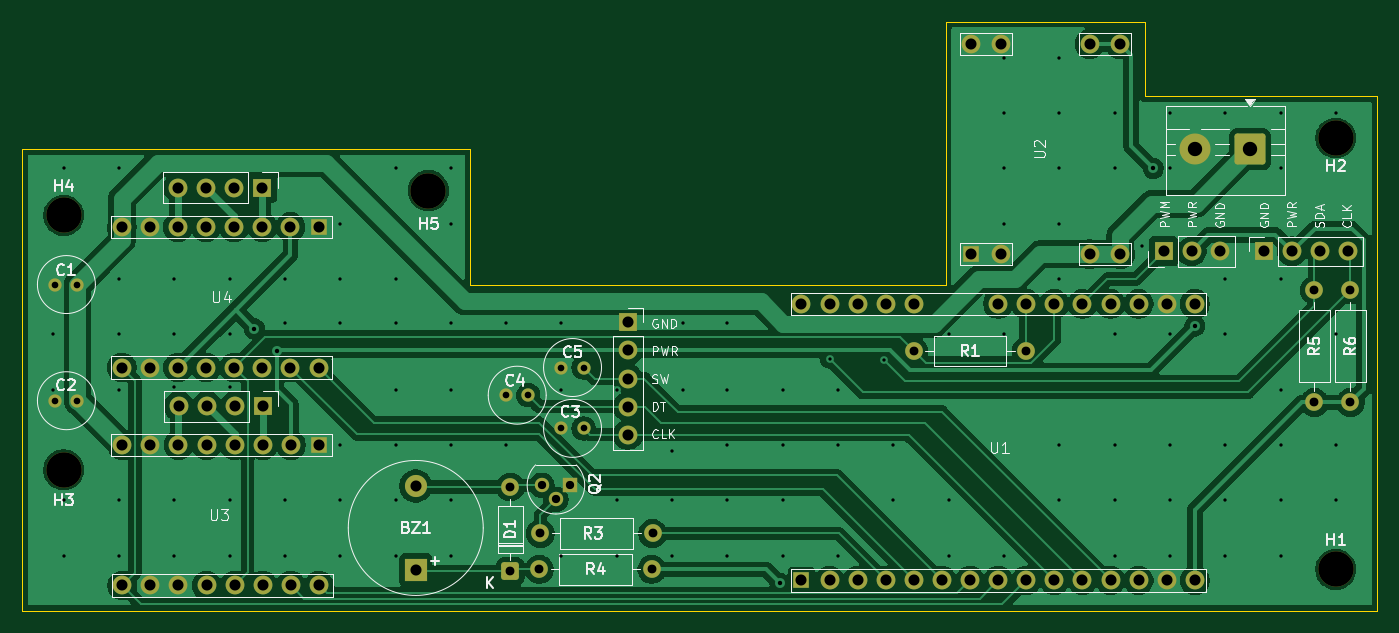
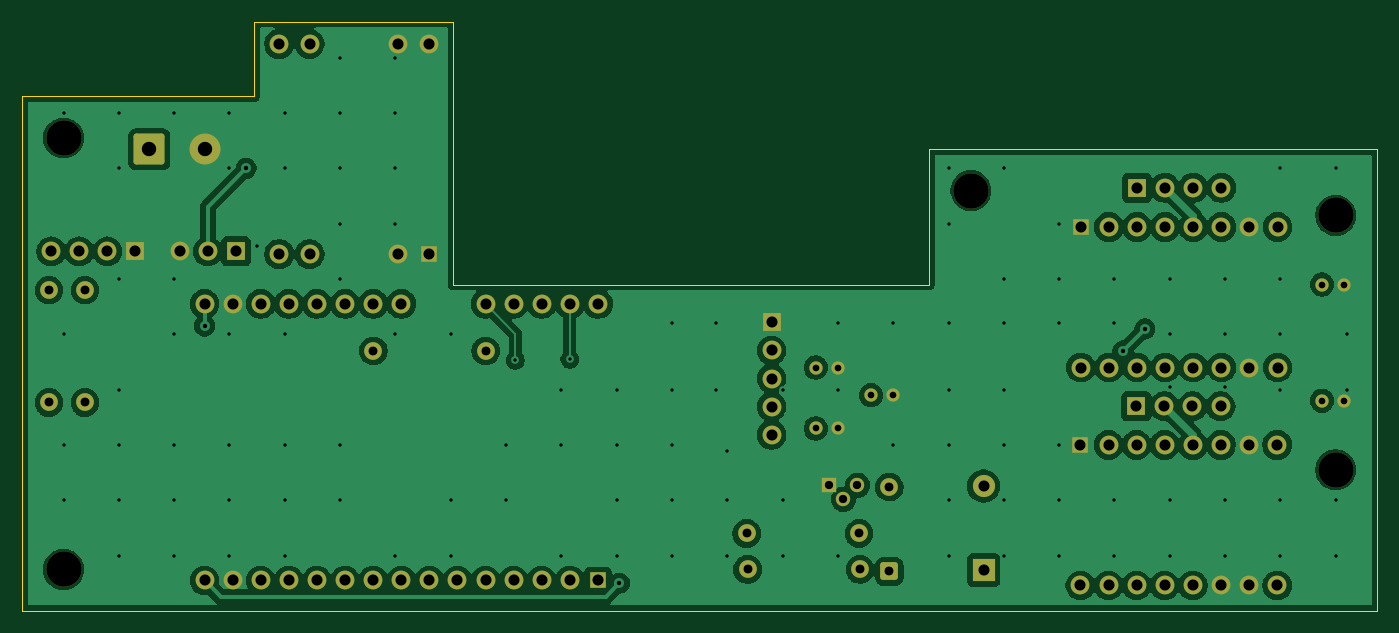
Circuit board: 11 layer files. Board 122.5 x 53.2 mm.
- bottom_copper: pen_plotterV2-B_Cu.gbr (154884 bytes)
- bottom_mask: pen_plotterV2-B_Mask.gbr (5244 bytes)
- paste: pen_plotterV2-B_Paste.gbr (500 bytes)
- bottom_silk: pen_plotterV2-B_Silkscreen.gbr (501 bytes)
- outline: pen_plotterV2-Edge_Cuts.gbr (1030 bytes)
- top_copper: pen_plotterV2-F_Cu.gbr (128620 bytes)
- top_mask: pen_plotterV2-F_Mask.gbr (5244 bytes)
- paste: pen_plotterV2-F_Paste.gbr (500 bytes)
- top_silk: pen_plotterV2-F_Silkscreen.gbr (44370 bytes)
- drill: pen_plotterV2-NPTH.drl (441 bytes)
- drill: pen_plotterV2-PTH.drl (4103 bytes)

=== bottom_copper: pen_plotterV2-B_Cu.gbr (154884 bytes, source omitted) ===
=== bottom_mask: pen_plotterV2-B_Mask.gbr ===
%TF.GenerationSoftware,KiCad,Pcbnew,10.0.3-10.0.3~ubuntu24.04.1*%
%TF.CreationDate,2026-05-24T20:10:52+02:00*%
%TF.ProjectId,pen_plotterV2,70656e5f-706c-46f7-9474-657256322e6b,rev?*%
%TF.SameCoordinates,Original*%
%TF.FileFunction,Soldermask,Bot*%
%TF.FilePolarity,Negative*%
%FSLAX46Y46*%
G04 Gerber Fmt 4.6, Leading zero omitted, Abs format (unit mm)*
G04 Created by KiCad (PCBNEW 10.0.3-10.0.3~ubuntu24.04.1) date 2026-05-24 20:10:52*
%MOMM*%
%LPD*%
G01*
G04 APERTURE LIST*
G04 Aperture macros list*
%AMRoundRect*
0 Rectangle with rounded corners*
0 $1 Rounding radius*
0 $2 $3 $4 $5 $6 $7 $8 $9 X,Y pos of 4 corners*
0 Add a 4 corners polygon primitive as box body*
4,1,4,$2,$3,$4,$5,$6,$7,$8,$9,$2,$3,0*
0 Add four circle primitives for the rounded corners*
1,1,$1+$1,$2,$3*
1,1,$1+$1,$4,$5*
1,1,$1+$1,$6,$7*
1,1,$1+$1,$8,$9*
0 Add four rect primitives between the rounded corners*
20,1,$1+$1,$2,$3,$4,$5,0*
20,1,$1+$1,$4,$5,$6,$7,0*
20,1,$1+$1,$6,$7,$8,$9,0*
20,1,$1+$1,$8,$9,$2,$3,0*%
G04 Aperture macros list end*
%ADD10C,1.600000*%
%ADD11RoundRect,0.250000X0.550000X-0.550000X0.550000X0.550000X-0.550000X0.550000X-0.550000X-0.550000X0*%
%ADD12C,1.700000*%
%ADD13R,1.500000X1.500000*%
%ADD14C,2.000000*%
%ADD15R,2.000000X2.000000*%
%ADD16R,1.700000X1.700000*%
%ADD17C,1.200000*%
%ADD18C,3.200000*%
%ADD19RoundRect,0.250001X1.149999X1.149999X-1.149999X1.149999X-1.149999X-1.149999X1.149999X-1.149999X0*%
%ADD20C,2.800000*%
%ADD21R,1.300000X1.300000*%
%ADD22C,1.300000*%
G04 APERTURE END LIST*
D10*
%TO.C,D1*%
X125365000Y-108805000D03*
D11*
X125365000Y-116425000D03*
%TD*%
D10*
%TO.C,R6*%
X201310000Y-101160000D03*
X201310000Y-91000000D03*
%TD*%
%TO.C,R5*%
X198060000Y-91000000D03*
X198060000Y-101160000D03*
%TD*%
D12*
%TO.C,U4*%
X90260000Y-98000000D03*
X92800000Y-98000000D03*
X95340000Y-98000000D03*
X97880000Y-98000000D03*
X100420000Y-98000000D03*
X102960000Y-98000000D03*
X105500000Y-98000000D03*
X108040000Y-98000000D03*
X90260000Y-85300000D03*
X92800000Y-85300000D03*
X95340000Y-85300000D03*
X97880000Y-85300000D03*
X100420000Y-85300000D03*
X102960000Y-85300000D03*
X105500000Y-85300000D03*
D13*
X108040000Y-85300000D03*
%TD*%
D14*
%TO.C,BZ1*%
X116830000Y-108700000D03*
D15*
X116830000Y-116300000D03*
%TD*%
D12*
%TO.C,J2*%
X95410000Y-101500000D03*
X97950000Y-101500000D03*
X100490000Y-101500000D03*
D16*
X103030000Y-101500000D03*
%TD*%
D17*
%TO.C,C4*%
X125000000Y-100500000D03*
X127000000Y-100500000D03*
%TD*%
%TO.C,C3*%
X130000000Y-103500000D03*
X132000000Y-103500000D03*
%TD*%
%TO.C,C5*%
X130000000Y-98000000D03*
X132000000Y-98000000D03*
%TD*%
D12*
%TO.C,J5*%
X136000000Y-104080000D03*
X136000000Y-101540000D03*
X136000000Y-99000000D03*
X136000000Y-96460000D03*
D16*
X136000000Y-93920000D03*
%TD*%
D10*
%TO.C,R4*%
X128010000Y-116250000D03*
X138170000Y-116250000D03*
%TD*%
%TO.C,R3*%
X138250000Y-113000000D03*
X128090000Y-113000000D03*
%TD*%
D18*
%TO.C,H5*%
X117975000Y-82000000D03*
%TD*%
D16*
%TO.C,J3*%
X102970000Y-81750000D03*
D12*
X100430000Y-81750000D03*
X97890000Y-81750000D03*
X95350000Y-81750000D03*
%TD*%
D17*
%TO.C,C2*%
X86250000Y-101000000D03*
X84250000Y-101000000D03*
%TD*%
D19*
%TO.C,J1*%
X192250000Y-78282500D03*
D20*
X187250000Y-78282500D03*
%TD*%
D17*
%TO.C,C1*%
X86250000Y-90500000D03*
X84250000Y-90500000D03*
%TD*%
D18*
%TO.C,H3*%
X85000000Y-107250000D03*
%TD*%
%TO.C,H4*%
X85000000Y-84250000D03*
%TD*%
D13*
%TO.C,U2*%
X167000000Y-87750000D03*
D12*
X169750000Y-87750000D03*
X177750000Y-87750000D03*
X180500000Y-87750000D03*
X167000000Y-68750000D03*
X169750000Y-68750000D03*
X177750000Y-68750000D03*
X180500000Y-68750000D03*
%TD*%
D13*
%TO.C,U1*%
X151690000Y-117250000D03*
D12*
X154230000Y-117250000D03*
X156770000Y-117250000D03*
X159310000Y-117250000D03*
X161850000Y-117250000D03*
X164390000Y-117250000D03*
X166930000Y-117250000D03*
X169470000Y-117250000D03*
X172010000Y-117250000D03*
X174550000Y-117250000D03*
X177090000Y-117250000D03*
X179630000Y-117250000D03*
X182170000Y-117250000D03*
X184710000Y-117250000D03*
X187250000Y-117250000D03*
X151690000Y-92250000D03*
X154230000Y-92250000D03*
X156770000Y-92250000D03*
X159310000Y-92250000D03*
X161850000Y-92250000D03*
X169470000Y-92250000D03*
X172010000Y-92250000D03*
X174550000Y-92250000D03*
X177090000Y-92250000D03*
X179630000Y-92250000D03*
X182170000Y-92250000D03*
X184710000Y-92250000D03*
X187250000Y-92250000D03*
%TD*%
D16*
%TO.C,J7*%
X184420000Y-87500000D03*
D12*
X186960000Y-87500000D03*
X189500000Y-87500000D03*
%TD*%
D16*
%TO.C,J6*%
X193500000Y-87500000D03*
D12*
X196040000Y-87500000D03*
X198580000Y-87500000D03*
X201120000Y-87500000D03*
%TD*%
D10*
%TO.C,R1*%
X172000000Y-96500000D03*
X161840000Y-96500000D03*
%TD*%
D18*
%TO.C,H1*%
X200000000Y-116250000D03*
%TD*%
D13*
%TO.C,U3*%
X108080000Y-105000000D03*
D12*
X105540000Y-105000000D03*
X103000000Y-105000000D03*
X100460000Y-105000000D03*
X97920000Y-105000000D03*
X95380000Y-105000000D03*
X92840000Y-105000000D03*
X90300000Y-105000000D03*
X108080000Y-117700000D03*
X105540000Y-117700000D03*
X103000000Y-117700000D03*
X100460000Y-117700000D03*
X97920000Y-117700000D03*
X95380000Y-117700000D03*
X92840000Y-117700000D03*
X90300000Y-117700000D03*
%TD*%
D21*
%TO.C,Q2*%
X130770000Y-108640000D03*
D22*
X129500000Y-109910000D03*
X128230000Y-108640000D03*
%TD*%
D18*
%TO.C,H2*%
X200000000Y-77250000D03*
%TD*%
M02*

=== paste: pen_plotterV2-B_Paste.gbr ===
%TF.GenerationSoftware,KiCad,Pcbnew,10.0.3-10.0.3~ubuntu24.04.1*%
%TF.CreationDate,2026-05-24T20:10:40+02:00*%
%TF.ProjectId,pen_plotterV2,70656e5f-706c-46f7-9474-657256322e6b,rev?*%
%TF.SameCoordinates,Original*%
%TF.FileFunction,Paste,Bot*%
%TF.FilePolarity,Positive*%
%FSLAX46Y46*%
G04 Gerber Fmt 4.6, Leading zero omitted, Abs format (unit mm)*
G04 Created by KiCad (PCBNEW 10.0.3-10.0.3~ubuntu24.04.1) date 2026-05-24 20:10:40*
%MOMM*%
%LPD*%
G01*
G04 APERTURE LIST*
G04 APERTURE END LIST*
M02*

=== bottom_silk: pen_plotterV2-B_Silkscreen.gbr ===
%TF.GenerationSoftware,KiCad,Pcbnew,10.0.3-10.0.3~ubuntu24.04.1*%
%TF.CreationDate,2026-05-24T20:10:46+02:00*%
%TF.ProjectId,pen_plotterV2,70656e5f-706c-46f7-9474-657256322e6b,rev?*%
%TF.SameCoordinates,Original*%
%TF.FileFunction,Legend,Bot*%
%TF.FilePolarity,Positive*%
%FSLAX46Y46*%
G04 Gerber Fmt 4.6, Leading zero omitted, Abs format (unit mm)*
G04 Created by KiCad (PCBNEW 10.0.3-10.0.3~ubuntu24.04.1) date 2026-05-24 20:10:46*
%MOMM*%
%LPD*%
G01*
G04 APERTURE LIST*
G04 APERTURE END LIST*
M02*

=== outline: pen_plotterV2-Edge_Cuts.gbr ===
%TF.GenerationSoftware,KiCad,Pcbnew,10.0.3-10.0.3~ubuntu24.04.1*%
%TF.CreationDate,2026-05-24T20:10:55+02:00*%
%TF.ProjectId,pen_plotterV2,70656e5f-706c-46f7-9474-657256322e6b,rev?*%
%TF.SameCoordinates,Original*%
%TF.FileFunction,Profile,NP*%
%FSLAX46Y46*%
G04 Gerber Fmt 4.6, Leading zero omitted, Abs format (unit mm)*
G04 Created by KiCad (PCBNEW 10.0.3-10.0.3~ubuntu24.04.1) date 2026-05-24 20:10:55*
%MOMM*%
%LPD*%
G01*
G04 APERTURE LIST*
%TA.AperFunction,Profile*%
%ADD10C,0.050000*%
%TD*%
G04 APERTURE END LIST*
D10*
X81250000Y-78250000D02*
X81250000Y-120000000D01*
X81250000Y-78250000D02*
X121750000Y-78250000D01*
X81250000Y-120000000D02*
X203750000Y-120000000D01*
X121750000Y-90500000D02*
X121750000Y-78250000D01*
X121750000Y-90500000D02*
X164750000Y-90500000D01*
X164750000Y-66750000D02*
X182750000Y-66750000D01*
X164750000Y-90500000D02*
X164750000Y-66750000D01*
X182750000Y-66750000D02*
X182750000Y-73500000D01*
X182750000Y-73500000D02*
X203750000Y-73500000D01*
X203750000Y-73500000D02*
X203750000Y-120000000D01*
M02*

=== top_copper: pen_plotterV2-F_Cu.gbr (128620 bytes, source omitted) ===
=== top_mask: pen_plotterV2-F_Mask.gbr ===
%TF.GenerationSoftware,KiCad,Pcbnew,10.0.3-10.0.3~ubuntu24.04.1*%
%TF.CreationDate,2026-05-24T20:10:49+02:00*%
%TF.ProjectId,pen_plotterV2,70656e5f-706c-46f7-9474-657256322e6b,rev?*%
%TF.SameCoordinates,Original*%
%TF.FileFunction,Soldermask,Top*%
%TF.FilePolarity,Negative*%
%FSLAX46Y46*%
G04 Gerber Fmt 4.6, Leading zero omitted, Abs format (unit mm)*
G04 Created by KiCad (PCBNEW 10.0.3-10.0.3~ubuntu24.04.1) date 2026-05-24 20:10:49*
%MOMM*%
%LPD*%
G01*
G04 APERTURE LIST*
G04 Aperture macros list*
%AMRoundRect*
0 Rectangle with rounded corners*
0 $1 Rounding radius*
0 $2 $3 $4 $5 $6 $7 $8 $9 X,Y pos of 4 corners*
0 Add a 4 corners polygon primitive as box body*
4,1,4,$2,$3,$4,$5,$6,$7,$8,$9,$2,$3,0*
0 Add four circle primitives for the rounded corners*
1,1,$1+$1,$2,$3*
1,1,$1+$1,$4,$5*
1,1,$1+$1,$6,$7*
1,1,$1+$1,$8,$9*
0 Add four rect primitives between the rounded corners*
20,1,$1+$1,$2,$3,$4,$5,0*
20,1,$1+$1,$4,$5,$6,$7,0*
20,1,$1+$1,$6,$7,$8,$9,0*
20,1,$1+$1,$8,$9,$2,$3,0*%
G04 Aperture macros list end*
%ADD10C,1.600000*%
%ADD11RoundRect,0.250000X0.550000X-0.550000X0.550000X0.550000X-0.550000X0.550000X-0.550000X-0.550000X0*%
%ADD12C,1.700000*%
%ADD13R,1.500000X1.500000*%
%ADD14C,2.000000*%
%ADD15R,2.000000X2.000000*%
%ADD16R,1.700000X1.700000*%
%ADD17C,1.200000*%
%ADD18C,3.200000*%
%ADD19RoundRect,0.250001X1.149999X1.149999X-1.149999X1.149999X-1.149999X-1.149999X1.149999X-1.149999X0*%
%ADD20C,2.800000*%
%ADD21R,1.300000X1.300000*%
%ADD22C,1.300000*%
G04 APERTURE END LIST*
D10*
%TO.C,D1*%
X125365000Y-108805000D03*
D11*
X125365000Y-116425000D03*
%TD*%
D10*
%TO.C,R6*%
X201310000Y-101160000D03*
X201310000Y-91000000D03*
%TD*%
%TO.C,R5*%
X198060000Y-91000000D03*
X198060000Y-101160000D03*
%TD*%
D12*
%TO.C,U4*%
X90260000Y-98000000D03*
X92800000Y-98000000D03*
X95340000Y-98000000D03*
X97880000Y-98000000D03*
X100420000Y-98000000D03*
X102960000Y-98000000D03*
X105500000Y-98000000D03*
X108040000Y-98000000D03*
X90260000Y-85300000D03*
X92800000Y-85300000D03*
X95340000Y-85300000D03*
X97880000Y-85300000D03*
X100420000Y-85300000D03*
X102960000Y-85300000D03*
X105500000Y-85300000D03*
D13*
X108040000Y-85300000D03*
%TD*%
D14*
%TO.C,BZ1*%
X116830000Y-108700000D03*
D15*
X116830000Y-116300000D03*
%TD*%
D12*
%TO.C,J2*%
X95410000Y-101500000D03*
X97950000Y-101500000D03*
X100490000Y-101500000D03*
D16*
X103030000Y-101500000D03*
%TD*%
D17*
%TO.C,C4*%
X125000000Y-100500000D03*
X127000000Y-100500000D03*
%TD*%
%TO.C,C3*%
X130000000Y-103500000D03*
X132000000Y-103500000D03*
%TD*%
%TO.C,C5*%
X130000000Y-98000000D03*
X132000000Y-98000000D03*
%TD*%
D12*
%TO.C,J5*%
X136000000Y-104080000D03*
X136000000Y-101540000D03*
X136000000Y-99000000D03*
X136000000Y-96460000D03*
D16*
X136000000Y-93920000D03*
%TD*%
D10*
%TO.C,R4*%
X128010000Y-116250000D03*
X138170000Y-116250000D03*
%TD*%
%TO.C,R3*%
X138250000Y-113000000D03*
X128090000Y-113000000D03*
%TD*%
D18*
%TO.C,H5*%
X117975000Y-82000000D03*
%TD*%
D16*
%TO.C,J3*%
X102970000Y-81750000D03*
D12*
X100430000Y-81750000D03*
X97890000Y-81750000D03*
X95350000Y-81750000D03*
%TD*%
D17*
%TO.C,C2*%
X86250000Y-101000000D03*
X84250000Y-101000000D03*
%TD*%
D19*
%TO.C,J1*%
X192250000Y-78282500D03*
D20*
X187250000Y-78282500D03*
%TD*%
D17*
%TO.C,C1*%
X86250000Y-90500000D03*
X84250000Y-90500000D03*
%TD*%
D18*
%TO.C,H3*%
X85000000Y-107250000D03*
%TD*%
%TO.C,H4*%
X85000000Y-84250000D03*
%TD*%
D13*
%TO.C,U2*%
X167000000Y-87750000D03*
D12*
X169750000Y-87750000D03*
X177750000Y-87750000D03*
X180500000Y-87750000D03*
X167000000Y-68750000D03*
X169750000Y-68750000D03*
X177750000Y-68750000D03*
X180500000Y-68750000D03*
%TD*%
D13*
%TO.C,U1*%
X151690000Y-117250000D03*
D12*
X154230000Y-117250000D03*
X156770000Y-117250000D03*
X159310000Y-117250000D03*
X161850000Y-117250000D03*
X164390000Y-117250000D03*
X166930000Y-117250000D03*
X169470000Y-117250000D03*
X172010000Y-117250000D03*
X174550000Y-117250000D03*
X177090000Y-117250000D03*
X179630000Y-117250000D03*
X182170000Y-117250000D03*
X184710000Y-117250000D03*
X187250000Y-117250000D03*
X151690000Y-92250000D03*
X154230000Y-92250000D03*
X156770000Y-92250000D03*
X159310000Y-92250000D03*
X161850000Y-92250000D03*
X169470000Y-92250000D03*
X172010000Y-92250000D03*
X174550000Y-92250000D03*
X177090000Y-92250000D03*
X179630000Y-92250000D03*
X182170000Y-92250000D03*
X184710000Y-92250000D03*
X187250000Y-92250000D03*
%TD*%
D16*
%TO.C,J7*%
X184420000Y-87500000D03*
D12*
X186960000Y-87500000D03*
X189500000Y-87500000D03*
%TD*%
D16*
%TO.C,J6*%
X193500000Y-87500000D03*
D12*
X196040000Y-87500000D03*
X198580000Y-87500000D03*
X201120000Y-87500000D03*
%TD*%
D10*
%TO.C,R1*%
X172000000Y-96500000D03*
X161840000Y-96500000D03*
%TD*%
D18*
%TO.C,H1*%
X200000000Y-116250000D03*
%TD*%
D13*
%TO.C,U3*%
X108080000Y-105000000D03*
D12*
X105540000Y-105000000D03*
X103000000Y-105000000D03*
X100460000Y-105000000D03*
X97920000Y-105000000D03*
X95380000Y-105000000D03*
X92840000Y-105000000D03*
X90300000Y-105000000D03*
X108080000Y-117700000D03*
X105540000Y-117700000D03*
X103000000Y-117700000D03*
X100460000Y-117700000D03*
X97920000Y-117700000D03*
X95380000Y-117700000D03*
X92840000Y-117700000D03*
X90300000Y-117700000D03*
%TD*%
D21*
%TO.C,Q2*%
X130770000Y-108640000D03*
D22*
X129500000Y-109910000D03*
X128230000Y-108640000D03*
%TD*%
D18*
%TO.C,H2*%
X200000000Y-77250000D03*
%TD*%
M02*

=== paste: pen_plotterV2-F_Paste.gbr ===
%TF.GenerationSoftware,KiCad,Pcbnew,10.0.3-10.0.3~ubuntu24.04.1*%
%TF.CreationDate,2026-05-24T20:10:37+02:00*%
%TF.ProjectId,pen_plotterV2,70656e5f-706c-46f7-9474-657256322e6b,rev?*%
%TF.SameCoordinates,Original*%
%TF.FileFunction,Paste,Top*%
%TF.FilePolarity,Positive*%
%FSLAX46Y46*%
G04 Gerber Fmt 4.6, Leading zero omitted, Abs format (unit mm)*
G04 Created by KiCad (PCBNEW 10.0.3-10.0.3~ubuntu24.04.1) date 2026-05-24 20:10:37*
%MOMM*%
%LPD*%
G01*
G04 APERTURE LIST*
G04 APERTURE END LIST*
M02*

=== top_silk: pen_plotterV2-F_Silkscreen.gbr (44370 bytes, source omitted) ===
=== drill: pen_plotterV2-NPTH.drl ===
M48
; DRILL file KiCad 10.0.3-10.0.3~ubuntu24.04.1 date 2026-05-24T20:11:02
; FORMAT={-:-/ absolute / metric / decimal}
; #@! TF.CreationDate,2026-05-24T20:11:02+02:00
; #@! TF.GenerationSoftware,Kicad,Pcbnew,10.0.3-10.0.3~ubuntu24.04.1
; #@! TF.FileFunction,NonPlated,1,2,NPTH
FMAT,2
METRIC
; #@! TA.AperFunction,NonPlated,NPTH,ComponentDrill
T1C3.200
%
G90
G05
T1
X85.0Y-84.25
X85.0Y-107.25
X117.975Y-82.0
X200.0Y-77.25
X200.0Y-116.25
M30

=== drill: pen_plotterV2-PTH.drl ===
M48
; DRILL file KiCad 10.0.3-10.0.3~ubuntu24.04.1 date 2026-05-24T20:11:02
; FORMAT={-:-/ absolute / metric / decimal}
; #@! TF.CreationDate,2026-05-24T20:11:02+02:00
; #@! TF.GenerationSoftware,Kicad,Pcbnew,10.0.3-10.0.3~ubuntu24.04.1
; #@! TF.FileFunction,Plated,1,2,PTH
FMAT,2
METRIC
; #@! TA.AperFunction,Plated,PTH,ViaDrill
T1C0.300
; #@! TA.AperFunction,Plated,PTH,ViaDrill
T2C0.400
; #@! TA.AperFunction,Plated,PTH,ComponentDrill
T3C0.600
; #@! TA.AperFunction,Plated,PTH,ComponentDrill
T4C0.750
; #@! TA.AperFunction,Plated,PTH,ComponentDrill
T5C0.800
; #@! TA.AperFunction,Plated,PTH,ComponentDrill
T6C1.000
; #@! TA.AperFunction,Plated,PTH,ComponentDrill
T7C1.300
%
G90
G05
T1
X84.0Y-95.0
X84.0Y-100.0
X85.0Y-80.0
X85.0Y-110.0
X85.0Y-115.0
X90.0Y-80.0
X90.0Y-90.0
X90.0Y-95.0
X90.0Y-100.0
X90.0Y-110.0
X90.0Y-115.0
X95.0Y-90.0
X95.0Y-95.0
X95.0Y-99.75
X95.0Y-110.0
X95.0Y-115.0
X100.0Y-90.0
X100.0Y-95.0
X100.0Y-99.75
X100.0Y-110.0
X100.0Y-115.0
X105.0Y-90.0
X105.0Y-94.0
X105.0Y-110.0
X105.0Y-115.0
X110.0Y-85.0
X110.0Y-90.0
X110.0Y-94.0
X110.0Y-105.0
X110.0Y-110.0
X110.0Y-115.0
X115.0Y-80.0
X115.0Y-90.0
X115.0Y-94.0
X115.0Y-100.0
X115.0Y-105.0
X115.0Y-110.0
X115.0Y-115.0
X120.0Y-80.0
X120.0Y-85.0
X120.0Y-94.0
X120.0Y-100.0
X120.0Y-105.0
X120.0Y-110.0
X120.0Y-115.0
X125.0Y-94.0
X125.0Y-105.0
X130.0Y-94.0
X130.0Y-100.0
X130.0Y-115.0
X135.0Y-100.0
X135.0Y-110.0
X135.0Y-115.0
X140.0Y-105.5
X140.0Y-110.0
X140.0Y-115.0
X141.0Y-94.0
X141.0Y-100.0
X145.0Y-94.0
X145.0Y-100.0
X145.0Y-105.0
X145.0Y-110.0
X145.0Y-115.0
X150.0Y-100.0
X150.0Y-105.0
X150.0Y-110.0
X150.0Y-115.0
X154.23Y-97.25
X155.0Y-100.0
X155.0Y-105.0
X155.0Y-115.0
X159.157Y-97.343
X160.0Y-105.0
X160.0Y-110.0
X165.0Y-95.0
X165.0Y-110.0
X165.0Y-115.0
X170.0Y-70.0
X170.0Y-75.0
X170.0Y-80.0
X170.0Y-85.0
X170.0Y-95.0
X170.0Y-115.0
X175.0Y-70.0
X175.0Y-75.0
X175.0Y-80.0
X175.0Y-85.0
X175.0Y-90.0
X175.0Y-105.0
X175.0Y-110.0
X180.0Y-75.0
X180.0Y-80.0
X180.0Y-95.0
X180.0Y-105.0
X180.0Y-110.0
X180.0Y-115.0
X182.5Y-87.0
X185.0Y-75.0
X185.0Y-80.0
X185.0Y-95.0
X185.0Y-105.0
X185.0Y-110.0
X185.0Y-115.0
X190.0Y-75.0
X190.0Y-90.0
X190.0Y-95.0
X190.0Y-105.0
X190.0Y-110.0
X190.0Y-115.0
X195.0Y-75.0
X195.0Y-80.0
X195.0Y-90.0
X195.0Y-100.0
X195.0Y-105.0
X195.0Y-110.0
X195.0Y-115.0
X200.0Y-75.0
X200.0Y-95.0
X200.0Y-105.0
X200.0Y-110.0
T2
X102.25Y-94.5
X104.25Y-96.5
X149.75Y-117.5
X183.5Y-80.0
X187.25Y-94.25
T3
X84.25Y-90.5
X84.25Y-101.0
X86.25Y-90.5
X86.25Y-101.0
X125.0Y-100.5
X127.0Y-100.5
X130.0Y-98.0
X130.0Y-103.5
X132.0Y-98.0
X132.0Y-103.5
T4
X128.23Y-108.64
X129.5Y-109.91
X130.77Y-108.64
T5
X125.365Y-108.805
X125.365Y-116.425
X128.01Y-116.25
X128.09Y-113.0
X138.17Y-116.25
X138.25Y-113.0
X161.84Y-96.5
X172.0Y-96.5
X198.06Y-91.0
X198.06Y-101.16
X201.31Y-91.0
X201.31Y-101.16
T6
X90.26Y-85.3
X90.26Y-98.0
X90.3Y-105.0
X90.3Y-117.7
X92.8Y-85.3
X92.8Y-98.0
X92.84Y-105.0
X92.84Y-117.7
X95.34Y-85.3
X95.34Y-98.0
X95.35Y-81.75
X95.38Y-105.0
X95.38Y-117.7
X95.41Y-101.5
X97.88Y-85.3
X97.88Y-98.0
X97.89Y-81.75
X97.92Y-105.0
X97.92Y-117.7
X97.95Y-101.5
X100.42Y-85.3
X100.42Y-98.0
X100.43Y-81.75
X100.46Y-105.0
X100.46Y-117.7
X100.49Y-101.5
X102.96Y-85.3
X102.96Y-98.0
X102.97Y-81.75
X103.0Y-105.0
X103.0Y-117.7
X103.03Y-101.5
X105.5Y-85.3
X105.5Y-98.0
X105.54Y-105.0
X105.54Y-117.7
X108.04Y-85.3
X108.04Y-98.0
X108.08Y-105.0
X108.08Y-117.7
X116.83Y-108.7
X116.83Y-116.3
X136.0Y-93.92
X136.0Y-96.46
X136.0Y-99.0
X136.0Y-101.54
X136.0Y-104.08
X151.69Y-92.25
X151.69Y-117.25
X154.23Y-92.25
X154.23Y-117.25
X156.77Y-92.25
X156.77Y-117.25
X159.31Y-92.25
X159.31Y-117.25
X161.85Y-92.25
X161.85Y-117.25
X164.39Y-117.25
X166.93Y-117.25
X167.0Y-68.75
X167.0Y-87.75
X169.47Y-92.25
X169.47Y-117.25
X169.75Y-68.75
X169.75Y-87.75
X172.01Y-92.25
X172.01Y-117.25
X174.55Y-92.25
X174.55Y-117.25
X177.09Y-92.25
X177.09Y-117.25
X177.75Y-68.75
X177.75Y-87.75
X179.63Y-92.25
X179.63Y-117.25
X180.5Y-68.75
X180.5Y-87.75
X182.17Y-92.25
X182.17Y-117.25
X184.42Y-87.5
X184.71Y-92.25
X184.71Y-117.25
X186.96Y-87.5
X187.25Y-92.25
X187.25Y-117.25
X189.5Y-87.5
X193.5Y-87.5
X196.04Y-87.5
X198.58Y-87.5
X201.12Y-87.5
T7
X187.25Y-78.282
X192.25Y-78.282
M30
